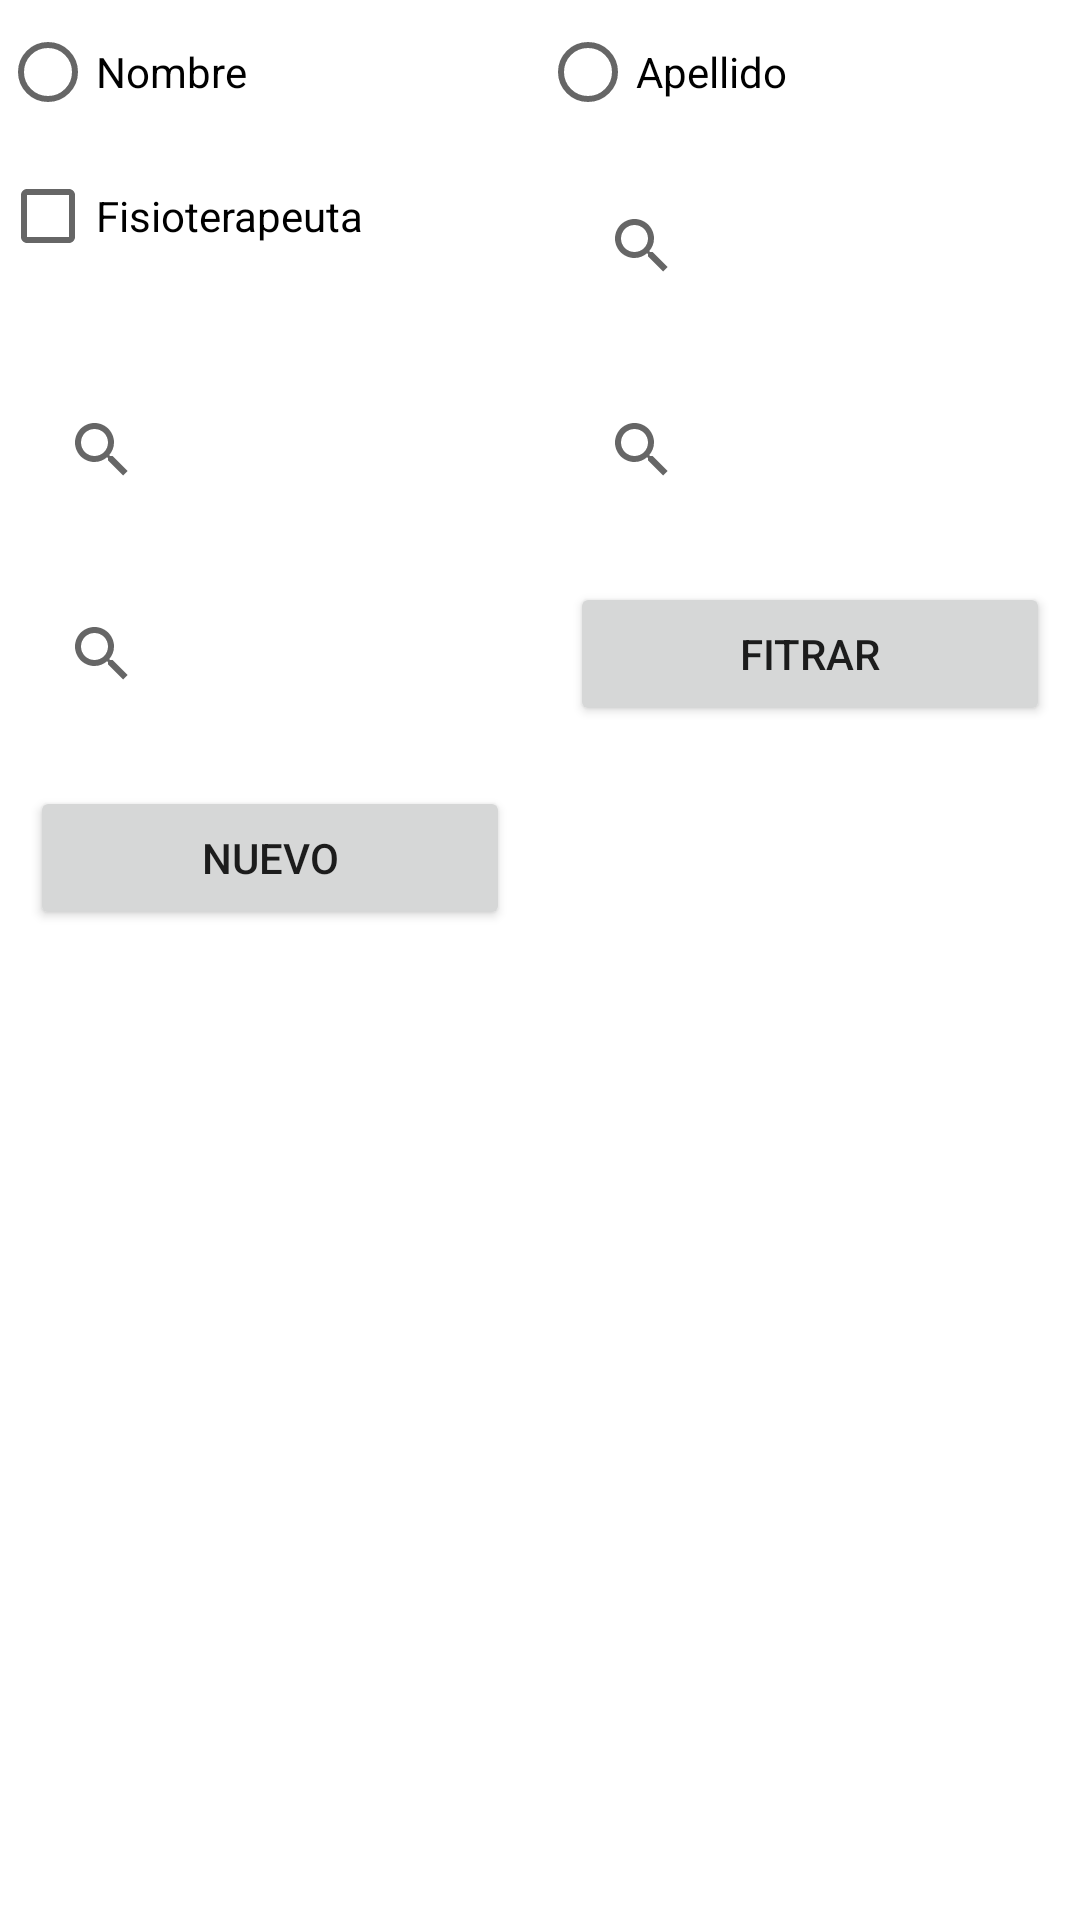

This screen was rendered from an Android layout file. Write that file and the resources it references.
<!-- AndroidManifest.xml: application theme Theme.FrontendSegundoParcial -->
<!-- res/layout/activity_administracion_pacientes.xml -->
<?xml version="1.0" encoding="utf-8"?>
<LinearLayout xmlns:android="http://schemas.android.com/apk/res/android"
    xmlns:app="http://schemas.android.com/apk/res-auto"
    xmlns:tools="http://schemas.android.com/tools"
    android:orientation="vertical"
    android:gravity="center"
    android:layout_width="match_parent"
    android:layout_height="match_parent"
    tools:context=".AdministracionPacientesActivity">

    <GridLayout
        android:layout_width="match_parent"
        android:layout_height="wrap_content"
        android:columnCount="2"
        android:rowCount="3">

        <RadioButton
            android:id="@+id/rbNombre"
            android:text="Nombre"/>

        <RadioButton
            android:id="@+id/rbApellido"
            android:text="Apellido"/>

        <CheckBox
            android:id="@+id/cbFisio"
            android:text="Fisioterapeuta"/>

        <androidx.appcompat.widget.SearchView
            android:id="@+id/svSearch"
            android:inputType="text"
            app:queryHint="Nombre"
            android:layout_gravity="center"
            android:layout_width="160dp"
            android:layout_margin="10dp"
            android:layout_height="wrap_content"
            android:imeOptions="actionSearch"/>

        <androidx.appcompat.widget.SearchView
            android:id="@+id/svSearch2"
            android:inputType="text"
            app:queryHint="Apellido"
            android:layout_gravity="center"
            android:layout_columnSpan="1"
            android:layout_margin="10dp"
            android:layout_width="160dp"
            android:layout_height="wrap_content"
            android:imeOptions="actionSearch"/>

        <androidx.appcompat.widget.SearchView
            android:id="@+id/svSearch3"
            android:inputType="text"
            app:queryHint="Cadena"
            android:layout_gravity="center"
            android:layout_margin="10dp"
            android:layout_width="160dp"
            android:layout_height="wrap_content"
            android:imeOptions="actionSearch"/>

        <androidx.appcompat.widget.SearchView
            android:id="@+id/svSearch4"
            android:inputType="text"
            app:queryHint="Cantidad"
            android:layout_gravity="center"
            android:layout_columnSpan="1"
            android:layout_margin="10dp"
            android:layout_width="160dp"
            android:layout_height="wrap_content"
            android:imeOptions="actionSearch"/>

        <Button
            android:id="@+id/btnFilter"
            android:layout_width="160dp"
            android:layout_gravity="center"
            android:layout_margin="10dp"
            android:layout_height="wrap_content"
            android:text="Fitrar" />

        <Button
            android:id="@+id/btnNew"
            android:layout_width="160dp"
            android:layout_gravity="center"
            android:layout_margin="10dp"
            android:layout_height="wrap_content"
            android:text="Nuevo" />

    </GridLayout>

    <androidx.recyclerview.widget.RecyclerView
        android:id="@+id/rvInfo"
        android:layout_width="match_parent"
        android:layout_height="match_parent" />

</LinearLayout>
<!-- resources referenced by this layout -->
<resources>
  <style name="Theme.FrontendSegundoParcial" parent="Theme.MaterialComponents.DayNight.DarkActionBar">
          
          <item name="colorPrimary">@color/purple_500</item>
          <item name="colorPrimaryVariant">@color/purple_700</item>
          <item name="colorOnPrimary">@color/white</item>
          
          <item name="colorSecondary">@color/teal_200</item>
          <item name="colorSecondaryVariant">@color/teal_700</item>
          <item name="colorOnSecondary">@color/black</item>
          
          <item name="android:statusBarColor">?attr/colorPrimaryVariant</item>
          
      </style>
  <!-- not gathered from this repository: default colours our renderer supplied (Android Studio template values) -->
  <color name="purple_500">#FF6200EE</color>
  <color name="purple_700">#FF3700B3</color>
  <color name="teal_200">#FF03DAC5</color>
  <color name="teal_700">#FF018786</color>
  <color name="black">#FF000000</color>
  <color name="white">#FFFFFFFF</color>
</resources>
